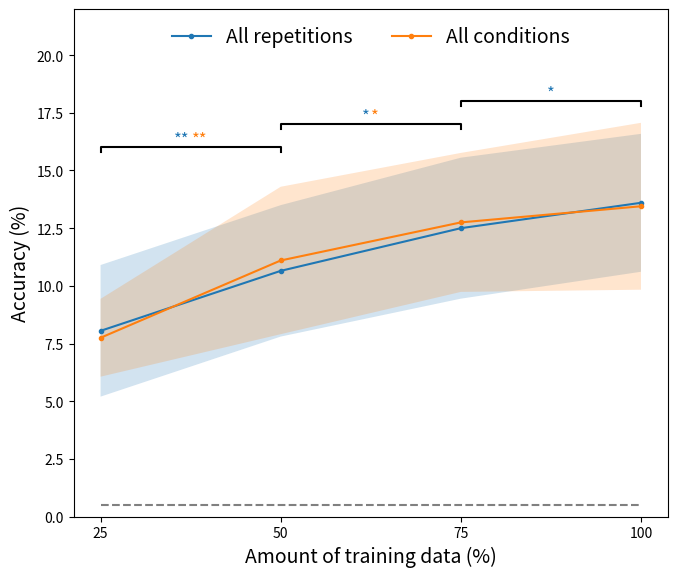

Here is the Python script that generated this plot: (Note: this script raises an exception after producing the figure.)
import numpy as np
import matplotlib.pyplot as plt
import scipy.stats as stats

repeti = [0.0805, 0.1065, 0.125, 0.136]
repeti_std = [0.028523, 0.028485, 0.030550, 0.029889]
condi = [0.0775, 0.111, 0.1275, 0.1345]
condi_std = [0.01687, 0.03195, 0.03012, 0.03617]

r1 = [0.08, 0.05, 0.075, 0.125, 0.04, 0.105, 0.065, 0.1, 0.055, 0.11] # mean = 0.0805
r2 = [0.09, 0.08, 0.095, 0.135, 0.06, 0.105, 0.105, 0.125, 0.11, 0.16] # mean = 0.1065
r3 =[0.14, 0.1, 0.09, 0.135, 0.08, 0.125, 0.145, 0.175, 0.105, 0.155] # mean = 0.125
r4 = [0.115, 0.11, 0.125, 0.14, 0.105, 0.15, 0.14, 0.2, 0.11, 0.165] # mean = 0.136

c1 = [0.05, 0.055, 0.075, 0.08, 0.07, 0.095, 0.08, 0.105, 0.09, 0.075] # mean = 0.0775
c2 = [0.135, 0.08, 0.11, 0.155, 0.055, 0.12, 0.1, 0.155, 0.09, 0.11] # mean = 0.111
c3 = [0.105, 0.12, 0.115, 0.16, 0.08, 0.14, 0.16, 0.175, 0.105, 0.115] # mean = 0.1275
c4 = [0.115, 0.095, 0.125, 0.145, 0.095, 0.125, 0.135, 0.22, 0.13, 0.16] # mean = 0.1345

sig1 = stats.wilcoxon(r1, c1, alternative='two-sided')[1]
sig2 = stats.wilcoxon(r2, c2, alternative='two-sided')[1]
sig3 = stats.wilcoxon(r3, c3, alternative='two-sided')[1]
sig4 = stats.wilcoxon(r4, c4, alternative='two-sided')[1]

sig11 = stats.wilcoxon(r2, r1, alternative='greater')[1]
sig12 = stats.wilcoxon(r3, r2, alternative='greater')[1]
sig13 = stats.wilcoxon(r4, r3, alternative='greater')[1]

sig21 = stats.wilcoxon(c2, c1, alternative='greater')[1]
sig22 = stats.wilcoxon(c3, c2, alternative='greater')[1]
sig23 = stats.wilcoxon(c4, c3, alternative='greater')[1]


y1 = np.array(repeti)*100
y2 = np.array(condi)*100
std1 = np.array(repeti_std)*100
std2 = np.array(condi_std)*100


# Create figure and axis objects
fig, ax = plt.subplots(figsize=(7, 6))
x = np.arange(4)    
# Plot lines and fill between with standard deviation as shadow

ax.plot(x, y1, '.-', label='All repetitions')
plt.rcParams.update({'font.size': 14})
ax.fill_between(x, y1-std1, y1+std1, alpha=0.2)
# ax.errorbar(x, y1, yerr=std1, fmt='.-', label='All conditions')
ax.plot(x, y2, '.-', label='All conditions')
plt.rcParams.update({'font.size': 14})
ax.fill_between(x, y2-std2, y2+std2, alpha=0.2)
# ax.errorbar(x, y2, yerr=std2, fmt='.-', label='All repetitions')

top = 15
ax.plot([0, 0, 1, 1], [top+0.8, top+1, top+1, top+0.8], 'k-', lw=1.5)
ax.plot([1, 1, 2, 2], [top+1.8, top+2, top+2, top+1.8], 'k-', lw=1.5)
ax.plot([2, 2, 3, 3], [top+2.8, top+3, top+3, top+2.8], 'k-', lw=1.5)


ax.hlines(0.5, 0, 3, colors = "grey", linestyles = "dashed", zorder = 1)

plt.text((0+1)*.5-0.05, top+1, '**', ha='center', va='bottom', color='#2077B4', fontsize=12)
plt.text((0+1)*.5+0.05, top+1, '**', ha='center', va='bottom', color='#FF7F0E', fontsize=12)
plt.text((1+2)*.5-0.025, top+2, '*', ha='center', va='bottom', color='#2077B4', fontsize=12)
plt.text((1+2)*.5+0.025, top+2, '*', ha='center', va='bottom', color='#FF7F0E', fontsize=12)
plt.text((2+3)*.5, top+3, '*', ha='center', va='bottom', color='#2077B4', fontsize=12)

# plt.text((1+2)*.5, top+2, '*', ha='center', va='bottom', color='k', fontsize=12)
# plt.text((2+3)*.5, top+3, '**', ha='center', va='bottom', color='k', fontsize=12)


# ax.vlines([1, 6], 0, 20, colors = "grey", linestyles = "dashed", linewidth=0.5, alpha=0.5)
# ax.vlines(6, 0, 20, colors = "grey", linestyles = "dashed", label='t=200 ms', linewidth=0.5, alpha=0.5)

# x_pt = 6
# y_pt = 15.75

# # add a text label at the point of interest
# ax.text(x_pt, y_pt, '(600, 15.75)', color='black')
# ax.text(1, 0.9, '(100, 0.9)', color='black')
# plt.annotate(f'y={y_pt:.2f}', xy=(x_pt, y_pt), xytext=(x_pt+0.5, y_pt+0.5),
#              arrowprops=dict(facecolor='black', shrink=0.05))

# Set labels and legend
ax.set_xlabel('Amount of training data (%)', fontsize=14)
ax.set_ylabel('Accuracy (%)', fontsize=14)
ax.set_xticks(x, ['25', '50', '75', '100'])
# ax.set_xticks(x)
# ax.set_xlim([0, 10])
# ax.spines['top'].set_visible(False)
# ax.spines['right'].set_visible(False)
ax.set_ylim([0, 22])
ax.legend(loc=9, ncol=2, fontsize=14, frameon=False)


# Show plot
# plt.savefig('./pic/Conf/time_window.png', dpi=300)
plt.tight_layout()
plt.savefig('./pic/repetition_train.svg', dpi=300)